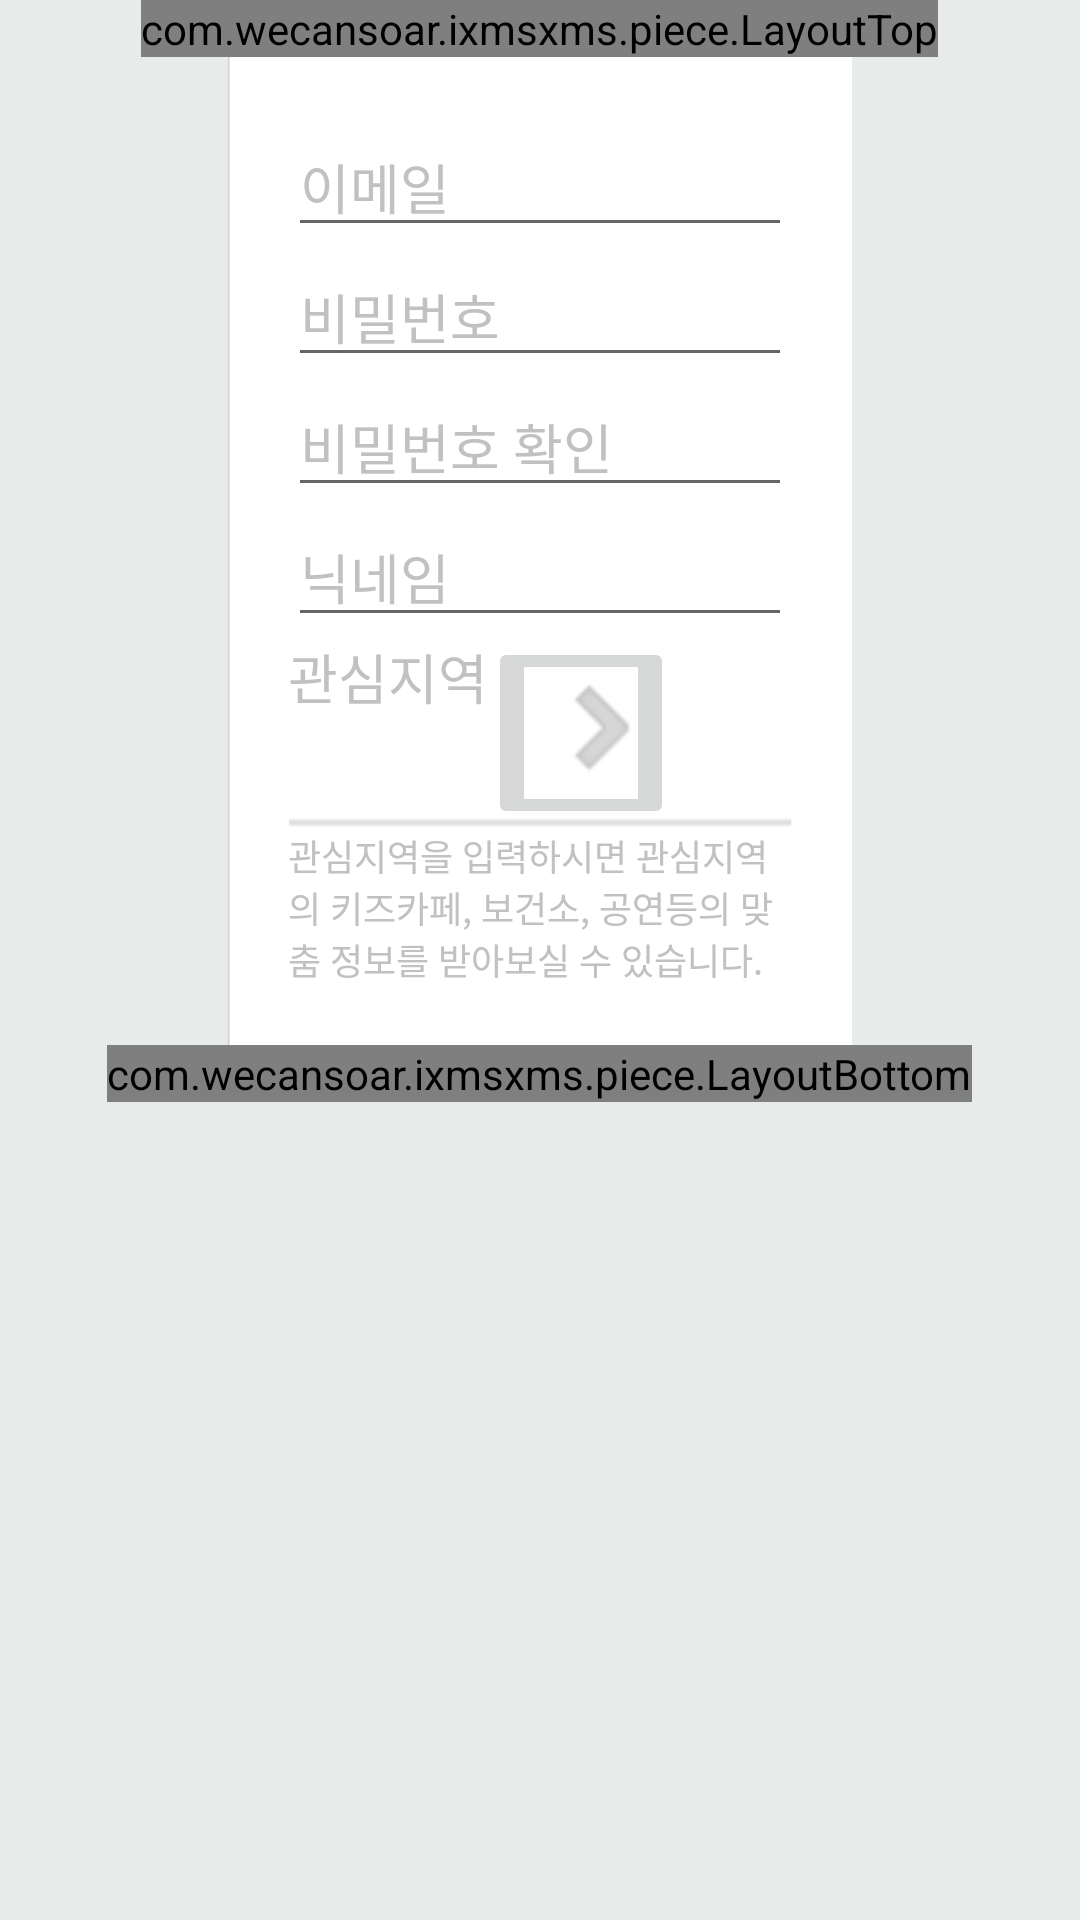

The Android layout XML behind this screen, and the referenced resources:
<!-- AndroidManifest.xml: fallback theme Theme.MaterialComponents.DayNight.NoActionBar -->
<!-- res/layout/activity_join.xml -->
<?xml version="1.0" encoding="utf-8"?>
<LinearLayout xmlns:android="http://schemas.android.com/apk/res/android"
    android:layout_width="match_parent"
    android:layout_height="match_parent"
    android:orientation="vertical"
    android:background="#e7ebea"
    android:gravity="center_horizontal" >

    <com.example.ixmsxms.piece.LayoutTop
        android:layout_width="wrap_content"
        android:layout_height="wrap_content" />

    <LinearLayout
        android:layout_width="@dimen/activity_layout_middle"
        android:layout_height="wrap_content"
        android:orientation="vertical"
        android:layout_gravity="center_horizontal"
        android:padding="20dip"
        android:background="@drawable/bg_pattern">

        <EditText
            android:id="@+id/etUserEmail"
            android:layout_width="wrap_content"
            android:layout_height="wrap_content"
            android:ems="10"
            android:inputType="textEmailAddress"
            android:singleLine="true"
            android:hint="이메일"
            android:textColorHint="@color/hint_color"
            android:textCursorDrawable="@drawable/cursor_mint"/>

        <EditText
            android:id="@+id/etUserPw"
            android:layout_width="wrap_content"
            android:layout_height="wrap_content"
            android:ems="10"
            android:inputType="textPassword"
            android:singleLine="true"
            android:hint="비밀번호"
            android:textColorHint="@color/hint_color"/>

        <EditText
                android:id="@+id/etUserPwRepeat"
                android:layout_width="wrap_content"
                android:layout_height="wrap_content"
                android:ems="10"
                android:inputType="textPassword"
                android:singleLine="true"
                android:hint="비밀번호 확인"
                android:textColorHint="@color/hint_color"/>

        <EditText
                android:id="@+id/etUserNickName"
                android:layout_width="wrap_content"
                android:layout_height="wrap_content"
                android:ems="10"
                android:singleLine="true"
                android:hint="닉네임"
                android:textColorHint="@color/hint_color"/>

        
                
                
                
                
        <LinearLayout
            android:layout_width="wrap_content"
            android:layout_height="wrap_content"
            android:background="@drawable/input_base">

            <EditText
                    android:id="@+id/etUserLocal"
                    android:layout_width="wrap_content"
                    android:layout_height="wrap_content"
                    android:editable="false"
                    android:hint="관심지역"
                    android:textColorHint="@color/hint_color"
                    android:background="@null"/>

            <ImageButton
                android:id="@+id/btUserLocal"
                android:layout_width="wrap_content"
                android:layout_height="wrap_content"
                android:layout_alignParentRight="true"
                android:src="@drawable/btn_input_next" />
        </LinearLayout>


        <TextView
                android:layout_width="wrap_content"
                android:layout_height="wrap_content"
                android:text="관심지역을 입력하시면 관심지역의 키즈카페, 보건소, 공연등의 맞춤 정보를 받아보실 수 있습니다."
                android:textColor="@color/hint_color"
                android:textSize="12dip" />

    </LinearLayout>

    <com.example.ixmsxms.piece.LayoutBottom
            android:layout_width="wrap_content"
            android:layout_height="wrap_content" />

</LinearLayout>
<!-- resources referenced by this layout -->
<resources>
  <color name="hint_color">#c1c1c1</color>
  <dimen name="activity_layout_middle">624px</dimen>
  <!-- drawable bg_pattern (drawable) -->
  <?xml version="1.0" encoding="utf-8"?>
  <bitmap xmlns:android="http://schemas.android.com/apk/res/android"
          android:src="@drawable/bg_layout_middle"
          android:tileMode="repeat"
  />
  <!-- drawable btn_input_next: png bitmap (drawable-xhdpi, 3174 bytes) -->
  <!-- drawable cursor_mint (drawable) -->
  <?xml version="1.0" encoding="utf-8"?>
  <shape xmlns:android="http://schemas.android.com/apk/res/android">
      <size android:width="1px"/>
      <solid android:color="@color/mint_color"/>
  </shape>
  <!-- drawable input_base: png bitmap (drawable-xhdpi, 3686 bytes) -->
  <color name="mint_color">#6cb4bb</color>
</resources>
